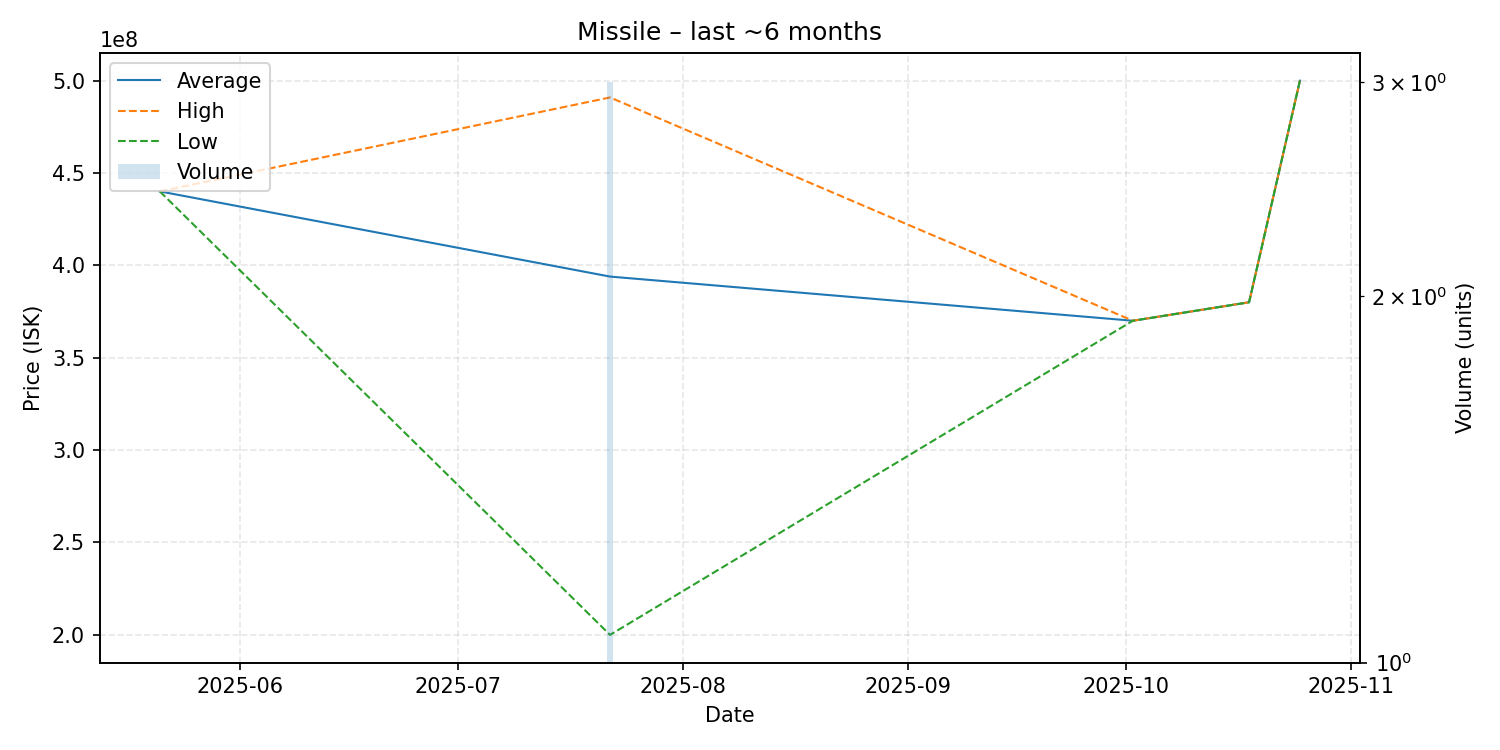

Values plotted in this chart, from the file beside it:
date, average, highest, lowest, order_count, volume
2025-05-21, 440000000, 440000000, 440000000, 1, 1
2025-07-22, 393900000, 490850000, 200000000, 3, 3
2025-10-02, 370000000, 370000000, 370000000, 1, 1
2025-10-18, 380000000, 380000000, 380000000, 1, 1
2025-10-25, 499900000, 499900000, 499900000, 1, 1
